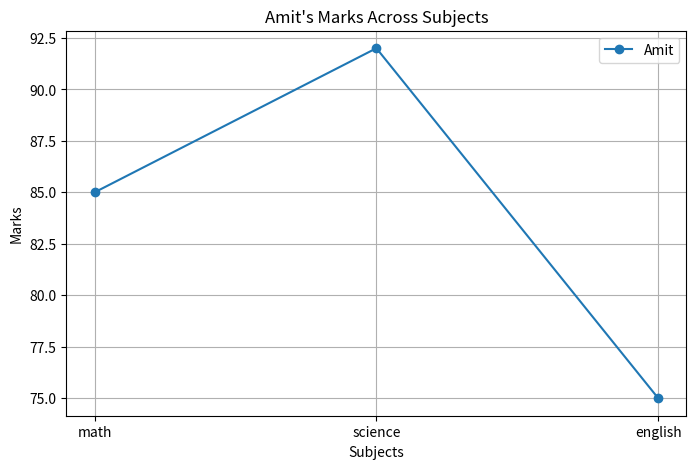

The matplotlib source for this figure:
import pandas as pd
import matplotlib.pyplot as plt

def main():

    df = pd.DataFrame({
        'name': ['amit', 'sagar', 'pooja'],
        'math': [85, 90, 78],
        'science': [92, 88, 80],
        'english': [75, 85, 82]
    })

    df["Total"] = df[["math", "science", "english"]].sum(axis=1)

    # Get Amit's row
    amit = df[df["name"] == "amit"].iloc[0]

    subjects = ["math", "science", "english"]
    marks = [amit["math"], amit["science"], amit["english"]]

    plt.figure(figsize=(8, 5))

    plt.plot(subjects, marks, marker="o", label="Amit")

    plt.xlabel("Subjects")
    plt.ylabel("Marks")
    plt.title("Amit's Marks Across Subjects")
    plt.legend()
    plt.grid(True)

    plt.show()

if __name__ == "__main__":
    main()
